Labelled photos from "processed_data", an image-classification folder in syedowaisi/elpv-pred. The possible labels are: functional, mild, moderate, severe.

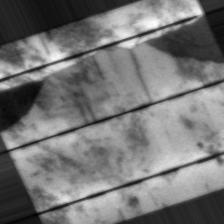
Label: severe

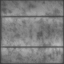
Label: functional

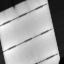
Label: moderate

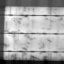
Label: mild

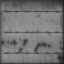
Label: severe

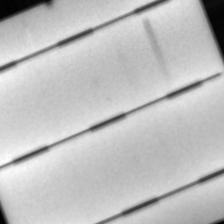
Label: mild
